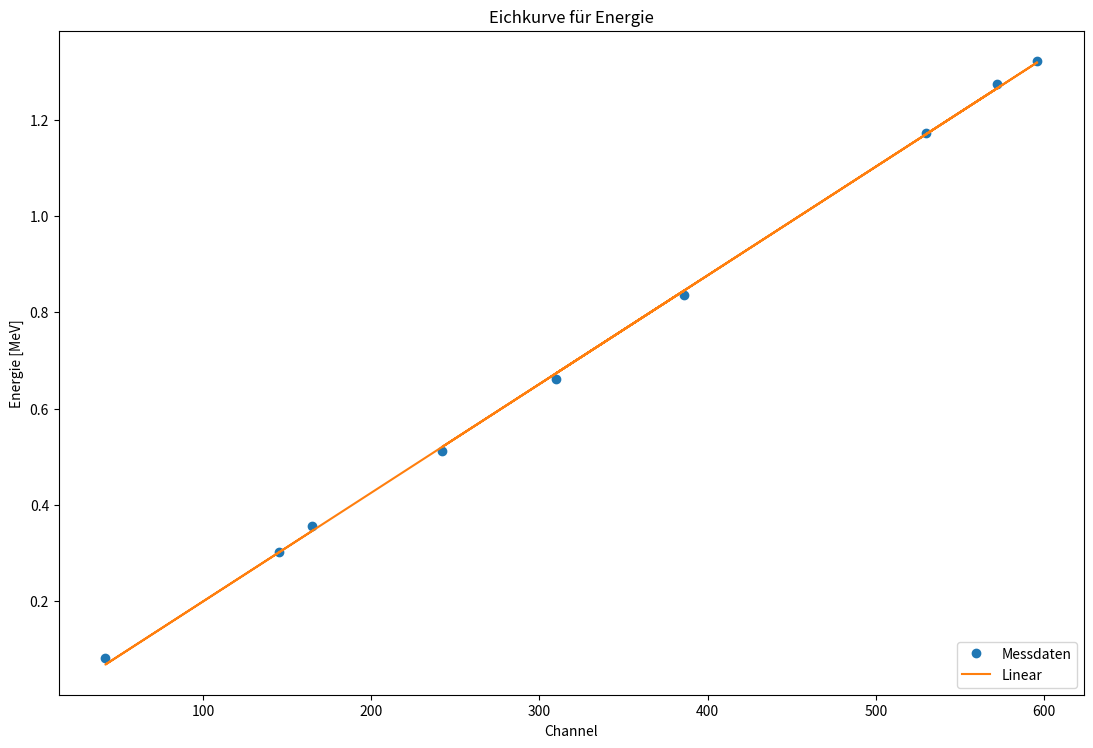

This chart was generated by the following Python code: (Note: this script raises an exception after producing the figure.)
import matplotlib.pyplot as plt
import numpy as np
from scipy.optimize import curve_fit


def linear(x, m, c):
    return m * x + c


channel = np.array([530, 596, 310, 386, 242, 572, 42, 145, 165])
channel_err = np.array([2, 2, 2, 2, 2, 2, 2, 2, 10])
energy = np.array([1.17323, 1.32248, 0.6616, 0.8358, 0.511, 1.2746, 0.081, 0.302, 0.356])


popt, pcov = curve_fit(linear, channel, energy, sigma=channel_err)


plt.plot(channel, energy, 'o', label='Messdaten')
plt.plot(channel, linear(channel, *popt), label='Linear')

plt.legend(loc='lower right')
plt.ylabel('Energie [MeV]')
plt.xlabel('Channel')
plt.title('Eichkurve für Energie')


plt.tight_layout()
f_gcf = plt.gcf()
f_gcf.set_size_inches(11.69, 8.27)
plt.savefig('Plots/EichkurveEnergie.pdf')


print('Steigung: ', popt[0], '+/-', np.sqrt(pcov[0][0]))
print('y-Achsenabschnitt: ', popt[1], '+/-', np.sqrt(pcov[1][1]))




